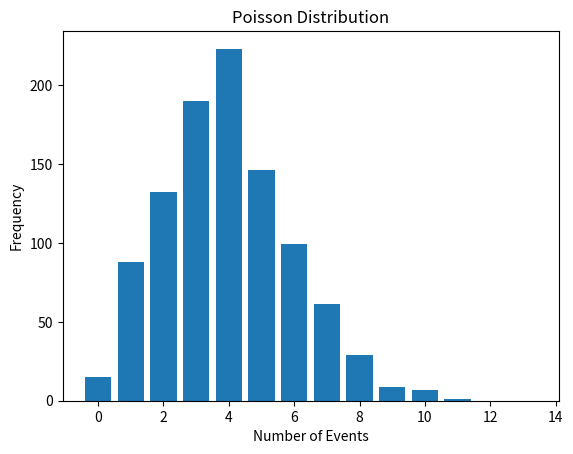

Recreate this plot in Python.
import numpy as np
import matplotlib.pyplot as plt


# Average number of events
lambda_value = 4

samples = np.random.poisson(
    lambda_value,
    1000
)

plt.hist(
    samples,
    bins=range(0, 15),
    align="left",
    rwidth=0.8
)

plt.xlabel("Number of Events")
plt.ylabel("Frequency")
plt.title("Poisson Distribution")

plt.show()
